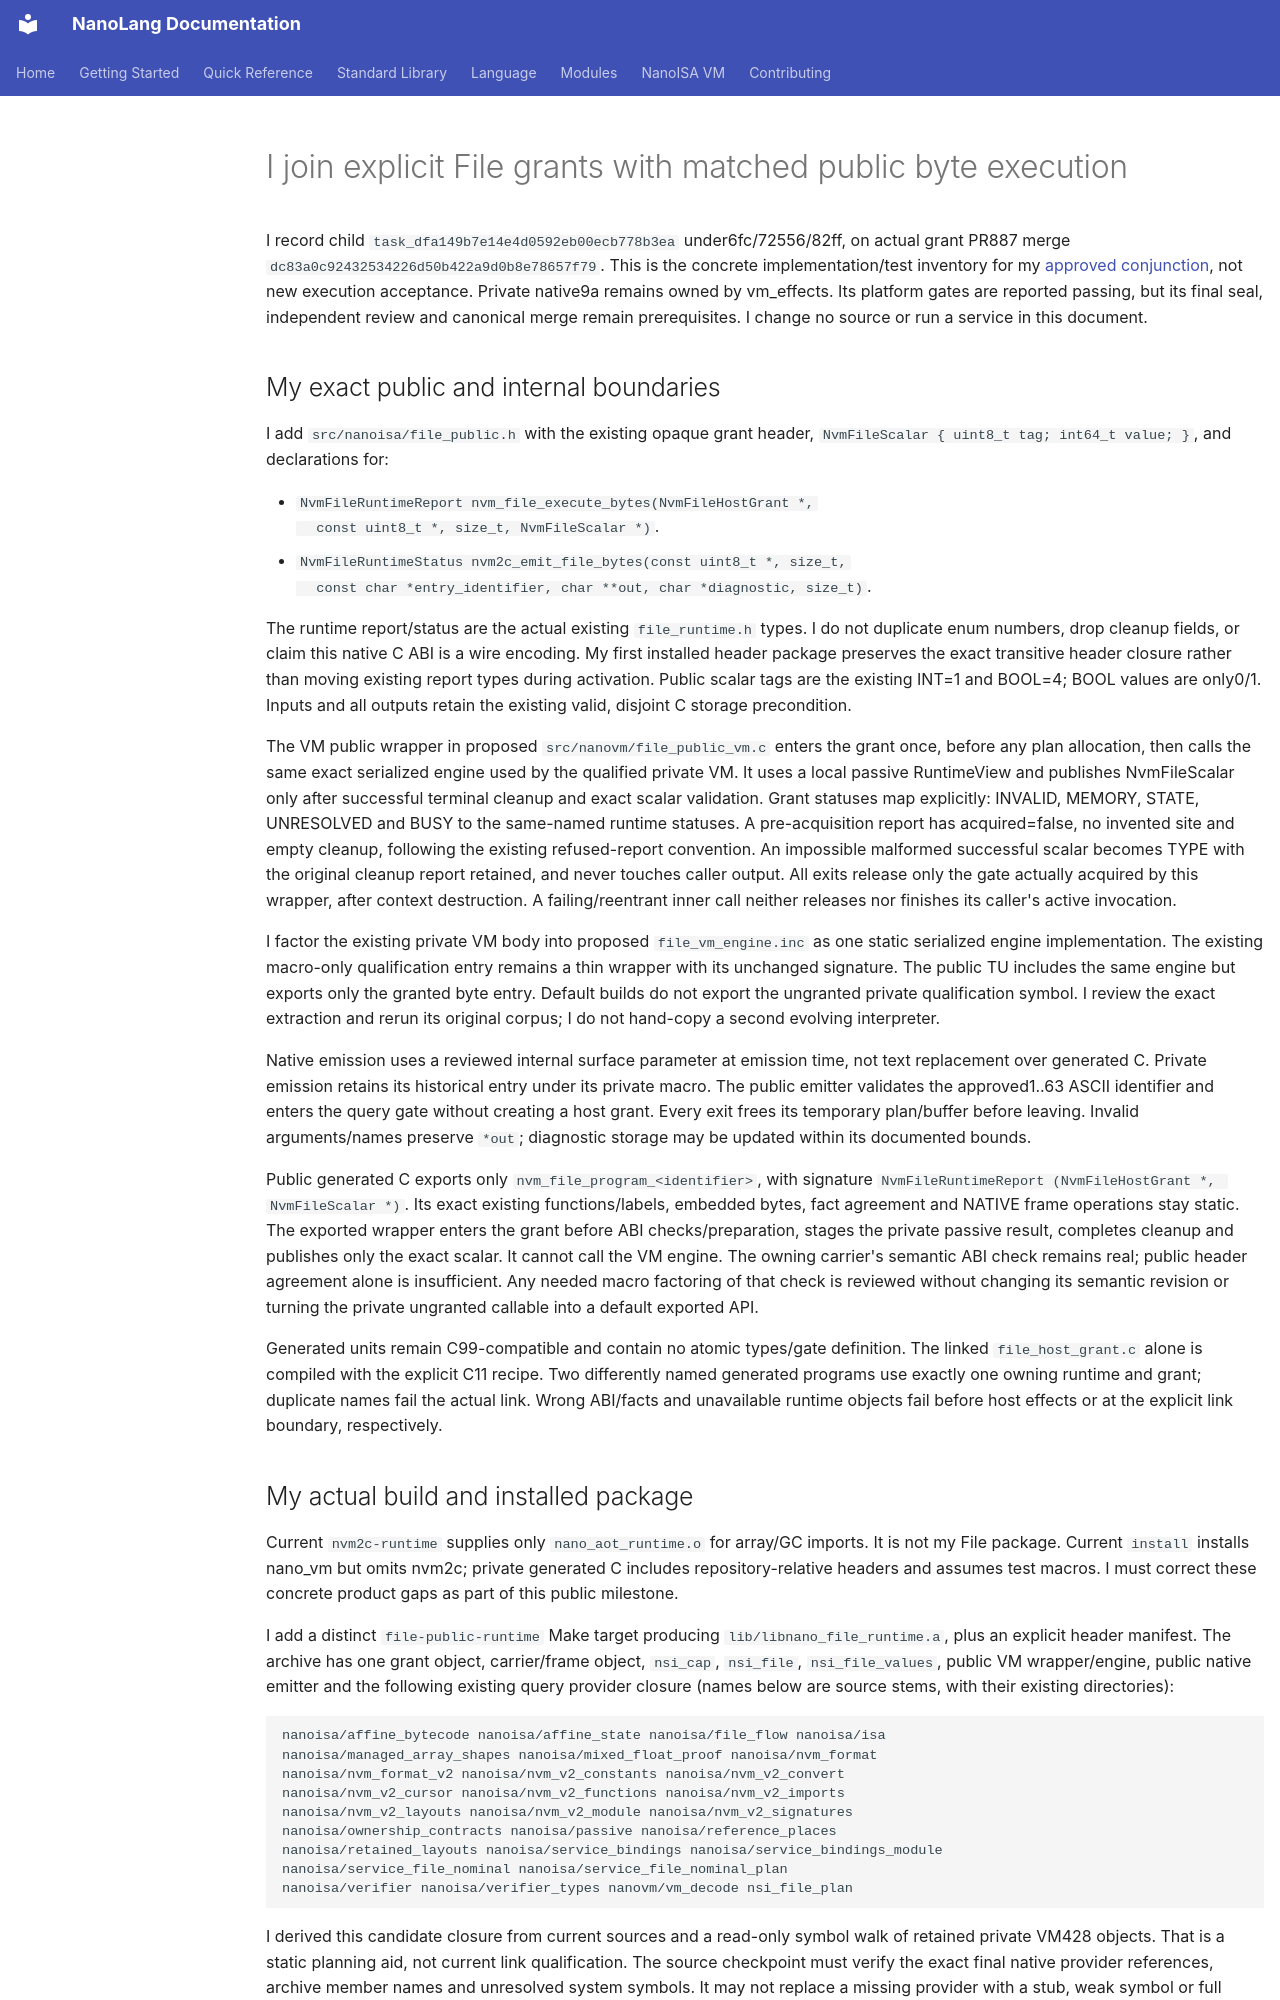

repository: jordanhubbard/nanolang · page: NANOISA_FILE_PUBLIC_ADMISSION_PLAN/index.html · generator: mkdocs

# I join explicit File grants with matched public byte execution

I record child `task_dfa149b7e14e4d0592eb00ecb778b3ea` under6fc/72556/82ff,
on actual grant PR887 merge `dc83a0c92432534226d50b422a9d0b8e78657f79`.
This is the concrete implementation/test inventory for my
[approved conjunction](NANOISA_FILE_PUBLIC_CONJUNCTION.md), not new execution
acceptance. Private native9a remains owned by vm_effects. Its platform gates are
reported passing, but its final seal, independent review and canonical merge
remain prerequisites. I change no source or run a service in this document.

## My exact public and internal boundaries

I add `src/nanoisa/file_public.h` with the existing opaque grant header,
`NvmFileScalar { uint8_t tag; int64_t value; }`, and declarations for:

- `NvmFileRuntimeReport nvm_file_execute_bytes(NvmFileHostGrant *,
  const uint8_t *, size_t, NvmFileScalar *)`.
- `NvmFileRuntimeStatus nvm2c_emit_file_bytes(const uint8_t *, size_t,
  const char *entry_identifier, char **out, char *diagnostic, size_t)`.

The runtime report/status are the actual existing `file_runtime.h` types. I do
not duplicate enum numbers, drop cleanup fields, or claim this native C ABI is a
wire encoding. My first installed header package preserves the exact transitive
header closure rather than moving existing report types during activation.
Public scalar tags are the existing INT=1 and BOOL=4; BOOL values are only0/1.
Inputs and all outputs retain the existing valid, disjoint C storage precondition.

The VM public wrapper in proposed `src/nanovm/file_public_vm.c` enters the grant
once, before any plan allocation, then calls the same exact serialized engine
used by the qualified private VM. It uses a local passive RuntimeView and publishes
NvmFileScalar only after successful terminal cleanup and exact scalar validation.
Grant statuses map explicitly: INVALID, MEMORY, STATE, UNRESOLVED and BUSY to the
same-named runtime statuses. A pre-acquisition report has acquired=false, no
invented site and empty cleanup, following the existing refused-report convention.
An impossible malformed successful scalar becomes TYPE with the original cleanup
report retained, and never touches caller output. All exits release only the gate
actually acquired by this wrapper, after context destruction. A failing/reentrant
inner call neither releases nor finishes its caller's active invocation.

I factor the existing private VM body into proposed `file_vm_engine.inc` as one
static serialized engine implementation. The existing macro-only qualification
entry remains a thin wrapper with its unchanged signature. The public TU includes
the same engine but exports only the granted byte entry. Default builds do not
export the ungranted private qualification symbol. I review the exact extraction
and rerun its original corpus; I do not hand-copy a second evolving interpreter.

Native emission uses a reviewed internal surface parameter at emission time,
not text replacement over generated C. Private emission retains its historical
entry under its private macro. The public emitter validates the approved1..63
ASCII identifier and enters the query gate without creating a host grant. Every
exit frees its temporary plan/buffer before leaving. Invalid arguments/names
preserve `*out`; diagnostic storage may be updated within its documented bounds.

Public generated C exports only `nvm_file_program_<identifier>`, with signature
`NvmFileRuntimeReport (NvmFileHostGrant *, NvmFileScalar *)`. Its exact existing
functions/labels, embedded bytes, fact agreement and NATIVE frame operations stay
static. The exported wrapper enters the grant before ABI checks/preparation,
stages the private passive result, completes cleanup and publishes only the exact
scalar. It cannot call the VM engine. The owning carrier's semantic ABI check
remains real; public header agreement alone is insufficient. Any needed macro
factoring of that check is reviewed without changing its semantic revision or
turning the private ungranted callable into a default exported API.

Generated units remain C99-compatible and contain no atomic types/gate definition.
The linked `file_host_grant.c` alone is compiled with the explicit C11 recipe.
Two differently named generated programs use exactly one owning runtime and grant;
duplicate names fail the actual link. Wrong ABI/facts and unavailable runtime
objects fail before host effects or at the explicit link boundary, respectively.
